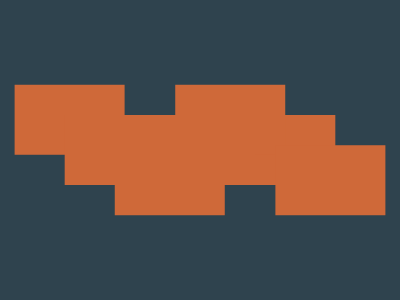

Write a web page that renders exactly this picture using CSS.

<!-- Here added closing tags to format the code properly -->
<!-- Method 1 -->
<style>
    & {
        background: #CF6939;
        box-shadow: 138q 32q, 32q -32q, 85q 0, -85q 0, -32q 32q, -138q -32q, 0 0 0 2in#2F434E;
        margin: 115 145;
        color: CF6939
    }
</style>
